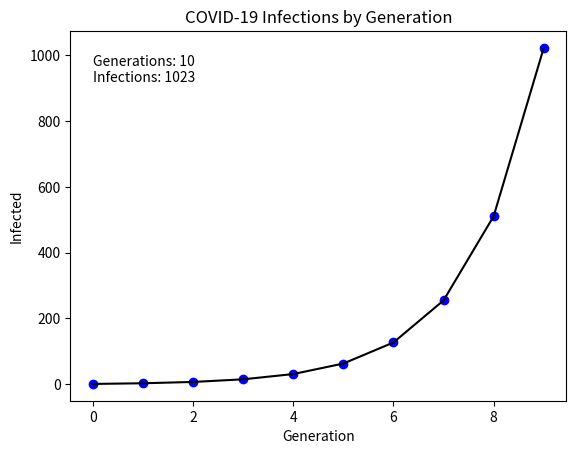

The matplotlib source for this figure:
#!/usr/local/bin/python3
# Written for Python 3.7.5+
# Requires matplotlib library

import sys
import matplotlib.pyplot as plt

print('----------')
print('| Corona |')
print('----------')

FACTOR = 2
INITIAL = 0
GENERATIONS = 10

generations = []
gen_y = 0
gen_z = 0


def main():
    """
    Demonstrates the infection rate of Coronavirus over generations of spread

    Accepts 2 arguments or 0 (uses defaults).

    Arguments:
        infection_factor: defaults to 2
        generations_count: defaults to 10
    """
    global new_infections
    global gen_y
    global gen_z

    if len(sys.argv) == 3:
        # get rid of command path in args
        sys.argv.pop(0)
        # get the command line values
        infection_factor = float(sys.argv.pop(0))  # get 1
        generations_count = int(sys.argv.pop(0))  # get 2
    elif ((len(sys.argv) > 1) and (len(sys.argv) != 3)):
        print("Error: incorrect number of arguments.")
        exit()
    else:
        # 0 parameters, so assume defaults
        infection_factor = FACTOR
        generations_count = GENERATIONS

    print('Infection Factor:', infection_factor)
    print('Generations Count:', generations_count)

    new_infections = 0
    gen_y = 0
    gen_z = 1

    for gen in range(INITIAL, generations_count):
        print('----------')
        # print('gen_y:', gen_y)
        # print('gen_z:', gen_z)

        if gen > 0:
            new_infections = (gen_z - gen_y) * infection_factor
            gen_y = gen_z
            gen_z = gen_y + new_infections

        generations.insert(gen, gen_z)
        # print('Generation ', gen, ': ', generations, sep="")
        print('Generation', gen)
        print('   New Infections:', new_infections)
        print('   Total Infections:', gen_z)
        print('----------')

    x = [*range(0, len(generations))]
    y = generations

    plt.xlabel('Generation')
    plt.ylabel('Infected')
    plt.title('COVID-19 Infections by Generation')
    plt.text(0, generations[-1] * .9, 'Generations: ' +
             str(len(generations)) + "\n" + 'Infections: ' + str(generations[-1]))
    plt.plot(x, y, 'bo', x, y, 'k')
    plt.show()


if __name__ == "__main__":
    main()
